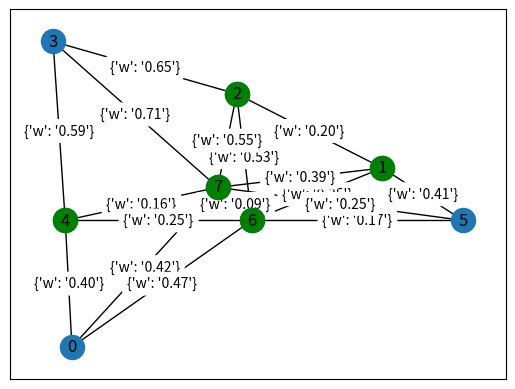
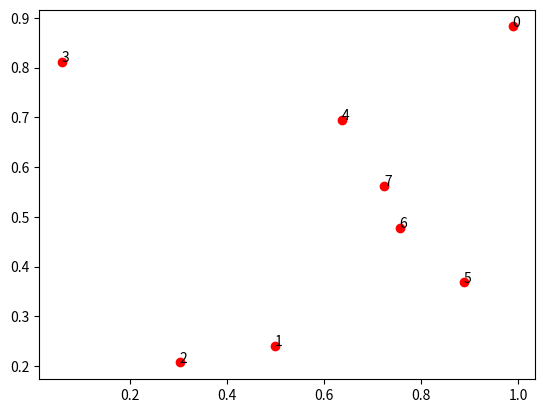
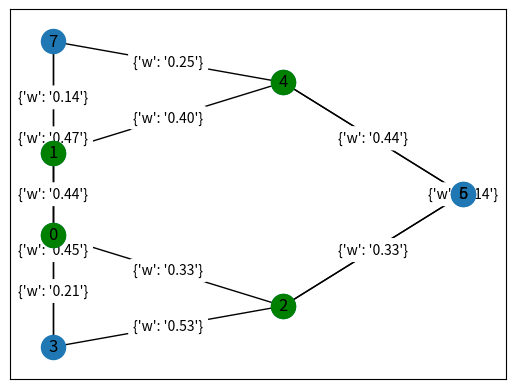
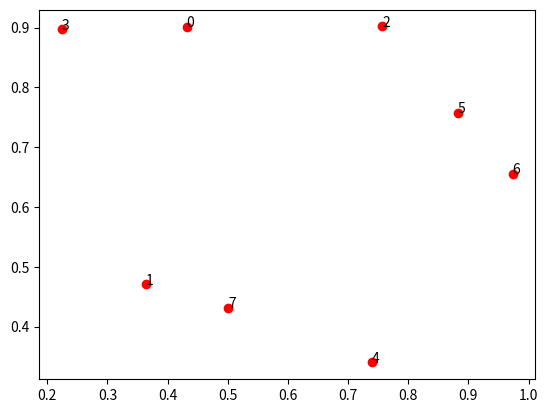
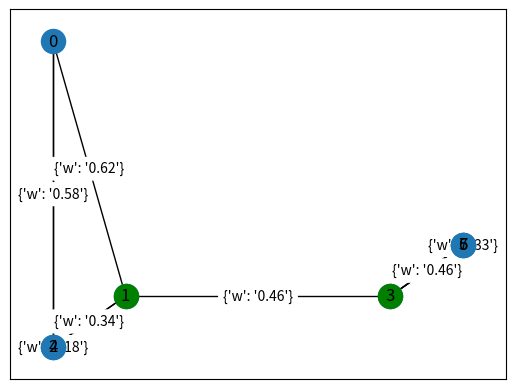

These figures' Python source, in order: (Note: this script raises an exception after producing the figures.)
import numpy as np
import matplotlib.pyplot as plt

from scipy.spatial.distance import pdist, squareform 

import networkx as nx


class DataGenerator(object):

    def __init__(self):
        """Construct a DataGenerator."""
        pass

    def next_batch(self, batch_size, max_length, dimension):
        """Return the next batch of the data"""
        coord_batch = []
        dist_batch = []
        input_batch = []
        K=dimension+1 # for Nearest Neighbours (requires max_length-1 >= dimension +1 ie. max_length > dimension +1)

        for b in range(batch_size):
            # Random sequence of coordinates
            sequence = np.random.rand(max_length, dimension) # N = max_length random numbers of dim = dimension

            # Calculate dist_matrix
            dist_array = pdist(sequence)
            dist_matrix = squareform(dist_array)

            # New input representation (coord, KNN_index, KNN_dist)
            new_input=[]
            for i,line in enumerate(dist_matrix):
                i_KNN=np.argsort(line)[1:][:K]
                new_input.append(np.concatenate((sequence[i], i_KNN, line[i_KNN]),axis=0))
            new_input = np.stack(new_input,axis=0)

            # Define graph
            g=nx.Graph()
            g.add_nodes_from(range(max_length))
            for i in range(max_length):
                for j in range(dimension,K+dimension):
                    g.add_edge(i,new_input[i][j],w='%.2f'%(new_input[i][j+K]))

            # Add excess degree feature (hub vs. isolated city)
            excess_degree = [[g.degree(i) - K] for i in range(max_length)]
            temp=[]
            for i in range(max_length):
                temp.append(np.concatenate((new_input[i],excess_degree[i])))
            new_input = np.stack(temp,axis=0)

            # Store batch
            coord_batch.append(sequence)
            dist_batch.append(dist_matrix)
            input_batch.append(new_input)

        return coord_batch, dist_batch, input_batch


    def visualize_KNN_graph(self,input_sequence,dimension,tour={0: False, 1: [0,4,2,3,1]}):
        seq_length=input_sequence.shape[0]
        K=dimension+1 # Minimal description in d space

        # Define graph
        g=nx.Graph()
        g.add_nodes_from(range(seq_length))
        for i in range(seq_length):
            for j in range(dimension, K+dimension):
                g.add_edge(i,input_sequence[i][j],w='%.2f'%(input_sequence[i][j+K]))

        # Find central nodes (high degree)
        hubs = [i for i in range(seq_length) if g.degree(i) > K]

        # Plot graph
        pos=nx.spectral_layout(g) # positions for all nodes
        nx.draw_networkx_nodes(g,pos=pos)
        nx.draw_networkx_nodes(g,pos=pos, nodelist=hubs, node_color='g')
        nx.draw_networkx_labels(g,pos=pos)
        nx.draw_networkx_edges(g,pos=pos)
        nx.draw_networkx_edge_labels(g,pos=pos, rotate=False)
        
        # (Optional) Add tour
        if tour[0]==True: 
            # Get sequence of edges visited
            path=[]
            for i in range(len(tour[1])-1):
                path.append((tour[1][i],tour[1][i+1]))
            path.append((tour[1][len(tour[1])-1],tour[1][0]))

            # Extend tour to non visited cities
            non_visited_cities=[city for city in range(seq_length) if city not in tour[1]]
            for city in non_visited_cities:
                path.append((tour[1][0],city))
                path.append((city,tour[1][0]))

            nx.draw_networkx_edges(g,pos=pos,edgelist=path, width=2, edge_color='b')

        plt.show()


if __name__ == "__main__":
    batch_size=3
    max_length=8
    dimension=2

    dataset = DataGenerator()
    coord_batch, dist_batch, input_batch = dataset.next_batch(batch_size, max_length, dimension)

    for b in range(batch_size):
        print('Sequence of coordinates: \n',coord_batch[b])
        print('Distance matrix: \n',dist_batch[b])
        print('Sequence input: \n',input_batch[b])
        print('\n')
        dataset.visualize_KNN_graph(input_batch[b],dimension)

        # plot 2D graph
        X,Y,labels = [],[],[]
        for i,point in enumerate(coord_batch[b]):
            x=point[0]
            y=point[1]
            labels.append(i)
            X.append(x)
            Y.append(y)
        plt.plot(X,Y,'ro')
        for i, (x, y) in enumerate(zip(X,Y)):
            plt.annotate(i,xy=(x, y))
        plt.show()
